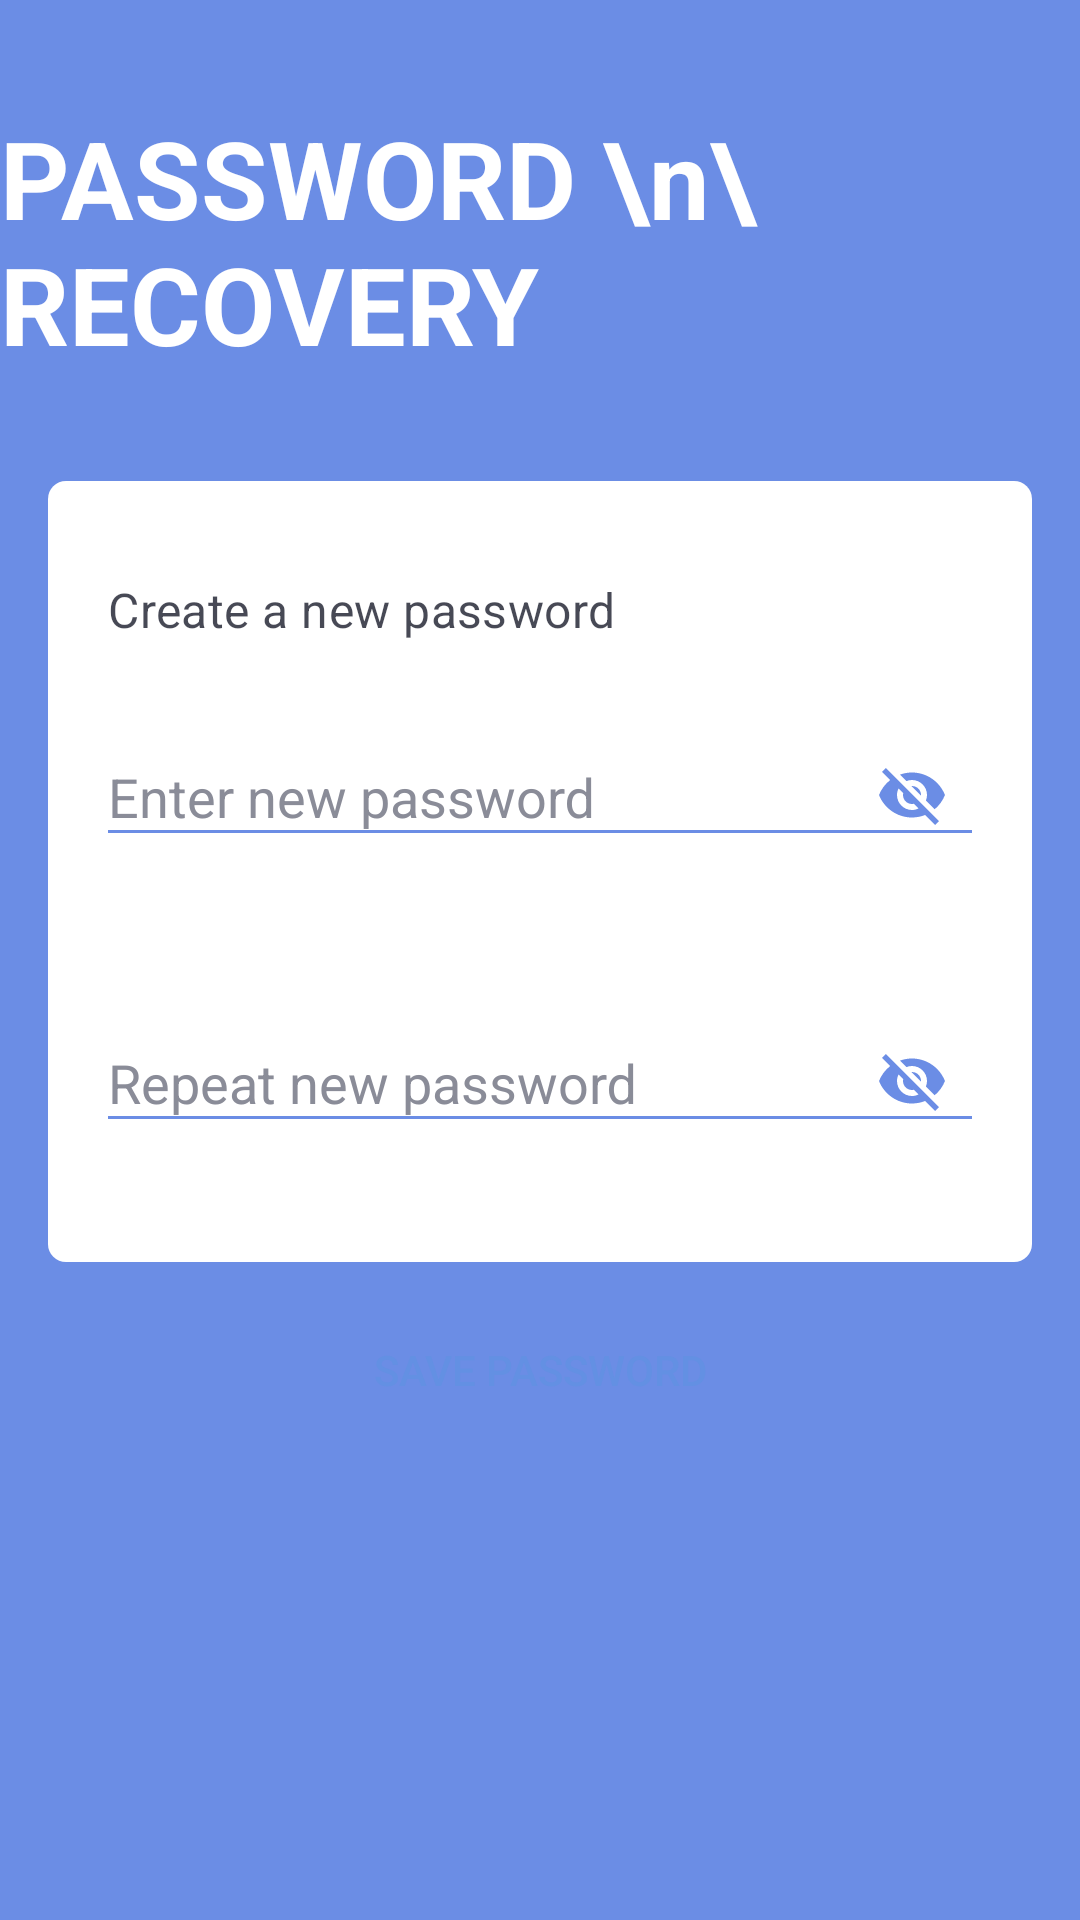

The Android layout XML behind this screen, and the referenced resources:
<!-- AndroidManifest.xml: application theme Theme.SplashScreen -->
<!-- res/layout/fragment_password_recovery_create.xml -->
<?xml version="1.0" encoding="utf-8"?>
<androidx.constraintlayout.widget.ConstraintLayout xmlns:android="http://schemas.android.com/apk/res/android"
    xmlns:app="http://schemas.android.com/apk/res-auto"
    xmlns:tools="http://schemas.android.com/tools"
    android:id="@+id/container"
    android:layout_width="match_parent"
    android:layout_height="match_parent"
    android:background="#6b8de5">





    <TextView
        android:id="@+id/tv_sing_in_top_label"
        android:layout_width="wrap_content"
        android:layout_height="wrap_content"
        android:layout_marginTop="@dimen/indentation_35"
        android:fontFamily="sans-serif"
        android:text="PASSWORD \n\ RECOVERY"
        android:textColor="@color/white"
        android:textSize="@dimen/txt_size_36"
        android:textStyle="bold"
        app:layout_constraintEnd_toEndOf="parent"
        app:layout_constraintStart_toStartOf="parent"
        app:layout_constraintTop_toTopOf="parent"/>

    <LinearLayout
        android:layout_width="match_parent"
        android:layout_height="wrap_content"
        android:background="@drawable/registration_style"
        android:layout_marginTop="@dimen/indentation_35"
        android:orientation="vertical"
        android:paddingTop="@dimen/indentation_16"
        android:paddingBottom="@dimen/indentation_16"
        android:id="@+id/ll_sign_in_inputs"
        android:layout_marginStart="@dimen/indentation_16"
        android:layout_marginEnd="@dimen/indentation_16"
        app:layout_constraintEnd_toEndOf="parent"
        app:layout_constraintStart_toStartOf="parent"
        app:layout_constraintTop_toBottomOf="@+id/tv_sing_in_top_label">

        <TextView
            android:layout_width="match_parent"
            android:layout_height="wrap_content"
            android:layout_marginStart="@dimen/indentation_16"
            android:layout_marginTop="@dimen/indentation_16"
            android:layout_marginEnd="@dimen/indentation_16"
            android:fontFamily="sans-serif"
            android:paddingStart="@dimen/indentation_4"
            android:letterSpacing="0.01"
            android:lineSpacingExtra="@dimen/txt_size_1"
            android:textColor="#cc191c2a"
            android:textSize="@dimen/txt_size_16"
            android:textStyle="normal"
            android:text="Create a new password" />


        <com.google.android.material.textfield.TextInputLayout
            app:errorTextColor="@color/error_color"
            app:boxStrokeErrorColor="@color/error_color"
android:id="@+id/PasswordError_password_recovery"
            style="@style/TextInputLayout"
            android:layout_width="match_parent"
            android:layout_height="wrap_content"
            android:layout_marginLeft="@dimen/indentation_16"
            android:layout_marginTop="@dimen/indentation_16"
            android:layout_marginRight="@dimen/indentation_16"
            app:boxBackgroundMode="none"
            app:errorEnabled="true"
            app:hintTextColor="@color/soft_blue"
            app:passwordToggleDrawable="@drawable/ic_password_eye"
            app:passwordToggleEnabled="true"
            app:passwordToggleTint="@color/soft_blue">

            <EditText
                android:id="@+id/et_rp_pass"
                android:layout_width="match_parent"
                android:layout_height="wrap_content"
                android:imeOptions="actionDone"
                android:inputType="textPassword"
                android:nextFocusForward="@+id/et_user_repeat_password"
                android:singleLine="true"
                android:textColorHighlight="#732a46"
                android:textColorLink="#D81B60"
                android:theme="@style/EditTextCommonStyle"
                android:hint="Enter new password" />
        </com.google.android.material.textfield.TextInputLayout>

        <com.google.android.material.textfield.TextInputLayout
            app:errorTextColor="@color/error_color"
            app:boxStrokeErrorColor="@color/error_color"
            android:id="@+id/PasswordError_password_recovery_repeat"
            style="@style/TextInputLayout"
            android:layout_width="match_parent"
            android:layout_height="wrap_content"
            android:layout_marginLeft="@dimen/indentation_16"
            android:layout_marginTop="@dimen/indentation_16"
            android:layout_marginRight="@dimen/indentation_16"
            app:boxBackgroundMode="none"
            app:errorEnabled="true"
            app:hintTextColor="@color/soft_blue"
            app:passwordToggleDrawable="@drawable/ic_password_eye"
            app:passwordToggleEnabled="true"
            app:passwordToggleTint="@color/soft_blue">

            <EditText
                android:id="@+id/et_rp_pass2"
                android:layout_width="match_parent"
                android:layout_height="wrap_content"
                android:hint="Repeat new password"
                android:imeOptions="actionDone"
                android:inputType="textPassword"
                android:nextFocusForward="@+id/et_user_repeat_password"
                android:singleLine="true"
                android:textColorHighlight="#732a46"
                android:textColorLink="#D81B60"
                android:theme="@style/EditTextCommonStyle" />
        </com.google.android.material.textfield.TextInputLayout>

    </LinearLayout>


    <Button
        android:id="@+id/btn_save_pass"
        android:layout_width="0dp"
        android:layout_height="wrap_content"
        android:layout_marginStart="16dp"
        android:layout_marginTop="12dp"
        android:layout_marginEnd="16dp"
        android:background="@drawable/registration_style_button"
        android:backgroundTint="@color/white"
        android:text="SAVE PASSWORD"
        android:textAllCaps="true"
        android:textColor="#6390e3"
        app:backgroundTint="@color/white"
        app:layout_constraintEnd_toEndOf="parent"
        app:layout_constraintHorizontal_bias="0.0"
        app:layout_constraintStart_toStartOf="parent"
        app:layout_constraintTop_toBottomOf="@+id/ll_sign_in_inputs" />





</androidx.constraintlayout.widget.ConstraintLayout>
<!-- resources referenced by this layout -->
<resources>
  <color name="error_color">#ff9595</color>
  <color name="soft_blue">#6b8de5</color>
  <color name="white">#FFFFFFFF</color>
  <dimen name="indentation_16">16dp</dimen>
  <dimen name="indentation_35">35dp</dimen>
  <dimen name="indentation_4">4dp</dimen>
  <dimen name="txt_size_1">1sp</dimen>
  <dimen name="txt_size_16">16sp</dimen>
  <dimen name="txt_size_36">36sp</dimen>
  <!-- drawable ic_password_eye (drawable) -->
  <?xml version="1.0" encoding="utf-8"?>
      <selector xmlns:android="http://schemas.android.com/apk/res/android">
          <item android:drawable="@drawable/ic_visibility_on" android:state_checked="true"/>
          <item android:drawable="@drawable/ic_visibility_off"/>
      </selector>
  <!-- drawable registration_style (drawable) -->
  <?xml version="1.0" encoding="utf-8"?>
  <shape xmlns:android="http://schemas.android.com/apk/res/android">
      <solid android:color="#FFFFFF"/>
      <corners android:radius="6dp"/>
  
  </shape>
  <style name="EditTextCommonStyle" parent="Theme.AppCompat.Light">
          <item name="colorControlNormal">@color/soft_blue</item>
          <item name="colorControlActivated">@color/soft_blue</item>
          <item name="android:backgroundTint">@color/soft_blue</item>
      </style>
  <style name="TextInputLayout">
          <item name="android:textColorHint">@color/hint_color</item>
          <item name="android:colorControlHighlight">@color/hint_color</item>
          <item name="colorControlNormal">@color/soft_blue</item>
          <item name="android:colorActivatedHighlight">@color/soft_blue</item>
          <item name="android:colorControlActivated">@color/soft_blue</item>
          <item name="android:backgroundTint">@color/soft_blue</item>
          <item name="hintTextAppearance">@style/TextInputLayoutHint</item>
      </style>
  <style name="Theme.SplashScreen" parent="Theme.MaterialComponents.DayNight.DarkActionBar">
          
          <item name="colorPrimary">@color/soft_blue</item>
          <item name="colorPrimaryVariant">@color/purple_700</item>
          <item name="colorOnPrimary">@color/white</item>
          
          <item name="colorSecondary">@color/teal_200</item>
          <item name="colorSecondaryVariant">@color/teal_700</item>
          <item name="colorOnSecondary">@color/black</item>
          
          <item name="android:statusBarColor" tools:targetApi="l">?attr/colorPrimaryVariant</item>
          
      </style>
  <!-- drawable ic_visibility_on (drawable) -->
  <vector android:height="24dp" android:tint="#6B8DE5"
      android:viewportHeight="24" android:viewportWidth="24"
      android:width="24dp" xmlns:android="http://schemas.android.com/apk/res/android">
      <path android:fillColor="@android:color/white" android:pathData="M12,4.5C7,4.5 2.73,7.61 1,12c1.73,4.39 6,7.5 11,7.5s9.27,-3.11 11,-7.5c-1.73,-4.39 -6,-7.5 -11,-7.5zM12,17c-2.76,0 -5,-2.24 -5,-5s2.24,-5 5,-5 5,2.24 5,5 -2.24,5 -5,5zM12,9c-1.66,0 -3,1.34 -3,3s1.34,3 3,3 3,-1.34 3,-3 -1.34,-3 -3,-3z"/>
  </vector>
  <color name="hint_color">#8a8c98</color>
  <style name="TextInputLayoutHint">
      <item name="colorAccent">#CC191C2A</item>
      <item name="android:textSize">12dp</item>
      <item name="android:textColor">#6b8de5</item>
  </style>
  <color name="purple_700">#FF3700B3</color>
  <color name="teal_200">#FF03DAC5</color>
  <color name="teal_700">#FF018786</color>
  <color name="black">#FF000000</color>
</resources>
